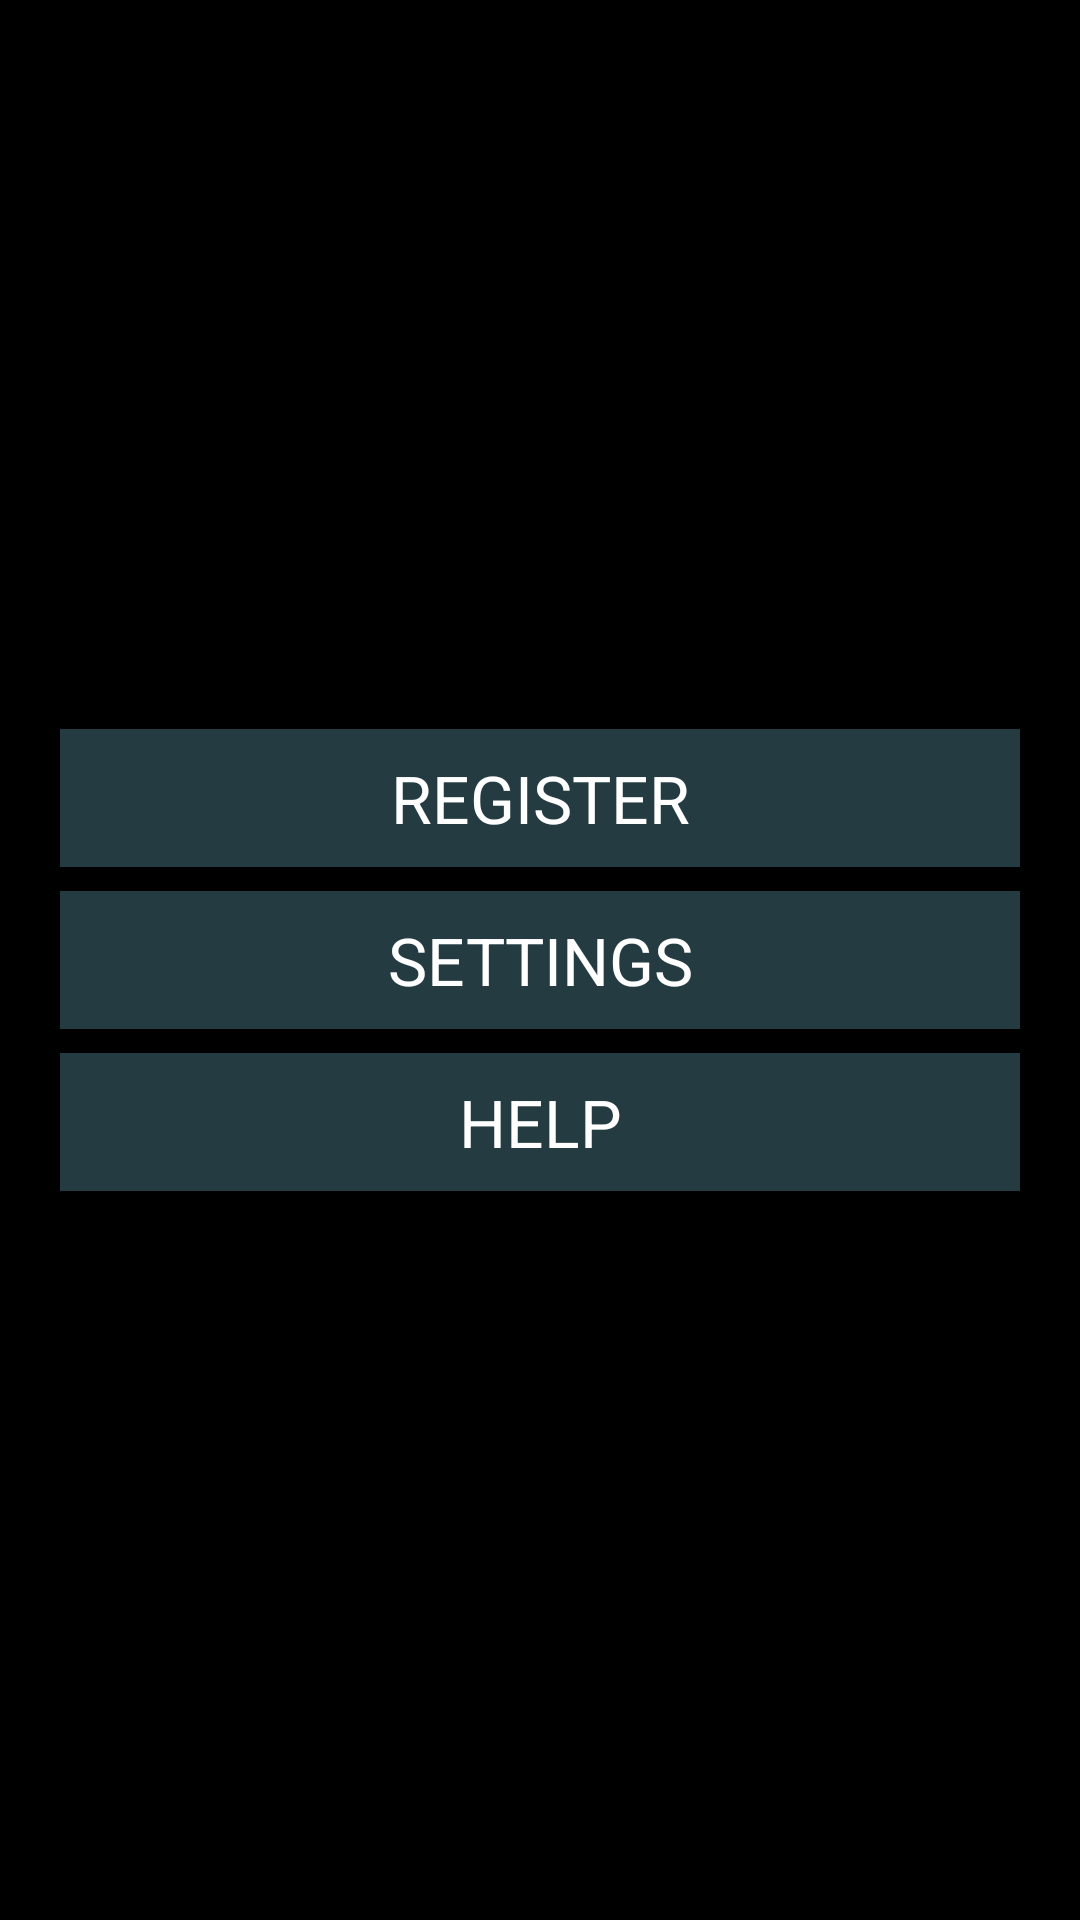

Produce the Android XML layout that renders to this screen, including the resource entries it uses.
<!-- AndroidManifest.xml: activity theme android:Theme.NoTitleBar -->
<!-- res/layout/main.xml -->
<?xml version="1.0" encoding="utf-8"?>
<LinearLayout xmlns:android="http://schemas.android.com/apk/res/android"
    android:id="@+id/layout_main"
    android:layout_width="match_parent"
    android:layout_height="match_parent"
    android:paddingLeft="16dp"
    android:paddingRight="16dp"
    android:orientation="vertical"
    android:updatePeriodMillis="86400000"
    android:gravity="center_vertical"
    android:focusable="false">

    <Button
        android:text="@string/register"
        android:id="@+id/button_Register"
        style="@style/buttonStyle" />

    <Button
        android:text="@string/settings"
        android:id="@+id/button_Settings"
        android:layout_centerInParent="true"
        style="@style/buttonStyle" />

    <Button
        android:text="@string/help"
        android:id="@+id/button_Help"
        style="@style/buttonStyle"
        android:layout_below="@id/button_Settings" />

</LinearLayout>
<!-- resources referenced by this layout -->
<resources>
  <string name="help">HELP</string>
  <string name="register">REGISTER</string>
  <string name="settings">SETTINGS</string>
  <style name="buttonStyle" parent="@android:style/TextAppearance.Medium">
          <item name="android:typeface">normal</item>
          <item name="android:textColorHint">@color/hint</item>
          <item name="android:textSize">@dimen/button_text</item>
          <item name="android:gravity">center</item>
          <item name="android:layout_width">fill_parent</item>
          <item name="android:layout_height">50sp</item>
          <item name="android:background">@drawable/button</item>
          <item name="android:layout_margin">2dp</item>
      </style>
  <color name="hint">#6a86d2de</color>
  <dimen name="button_text">22sp</dimen>
  <!-- drawable button (drawable) -->
  <shape xmlns:android="http://schemas.android.com/apk/res/android"
      android:shape="rectangle">
      <solid android:color="@color/button_background" />
      <stroke android:width="2dp" />
      <stroke android:color="@color/edit_text_border" />
  </shape>
  <color name="button_background">#6a568e9d</color>
  <color name="edit_text_border">#ff000000</color>
</resources>
